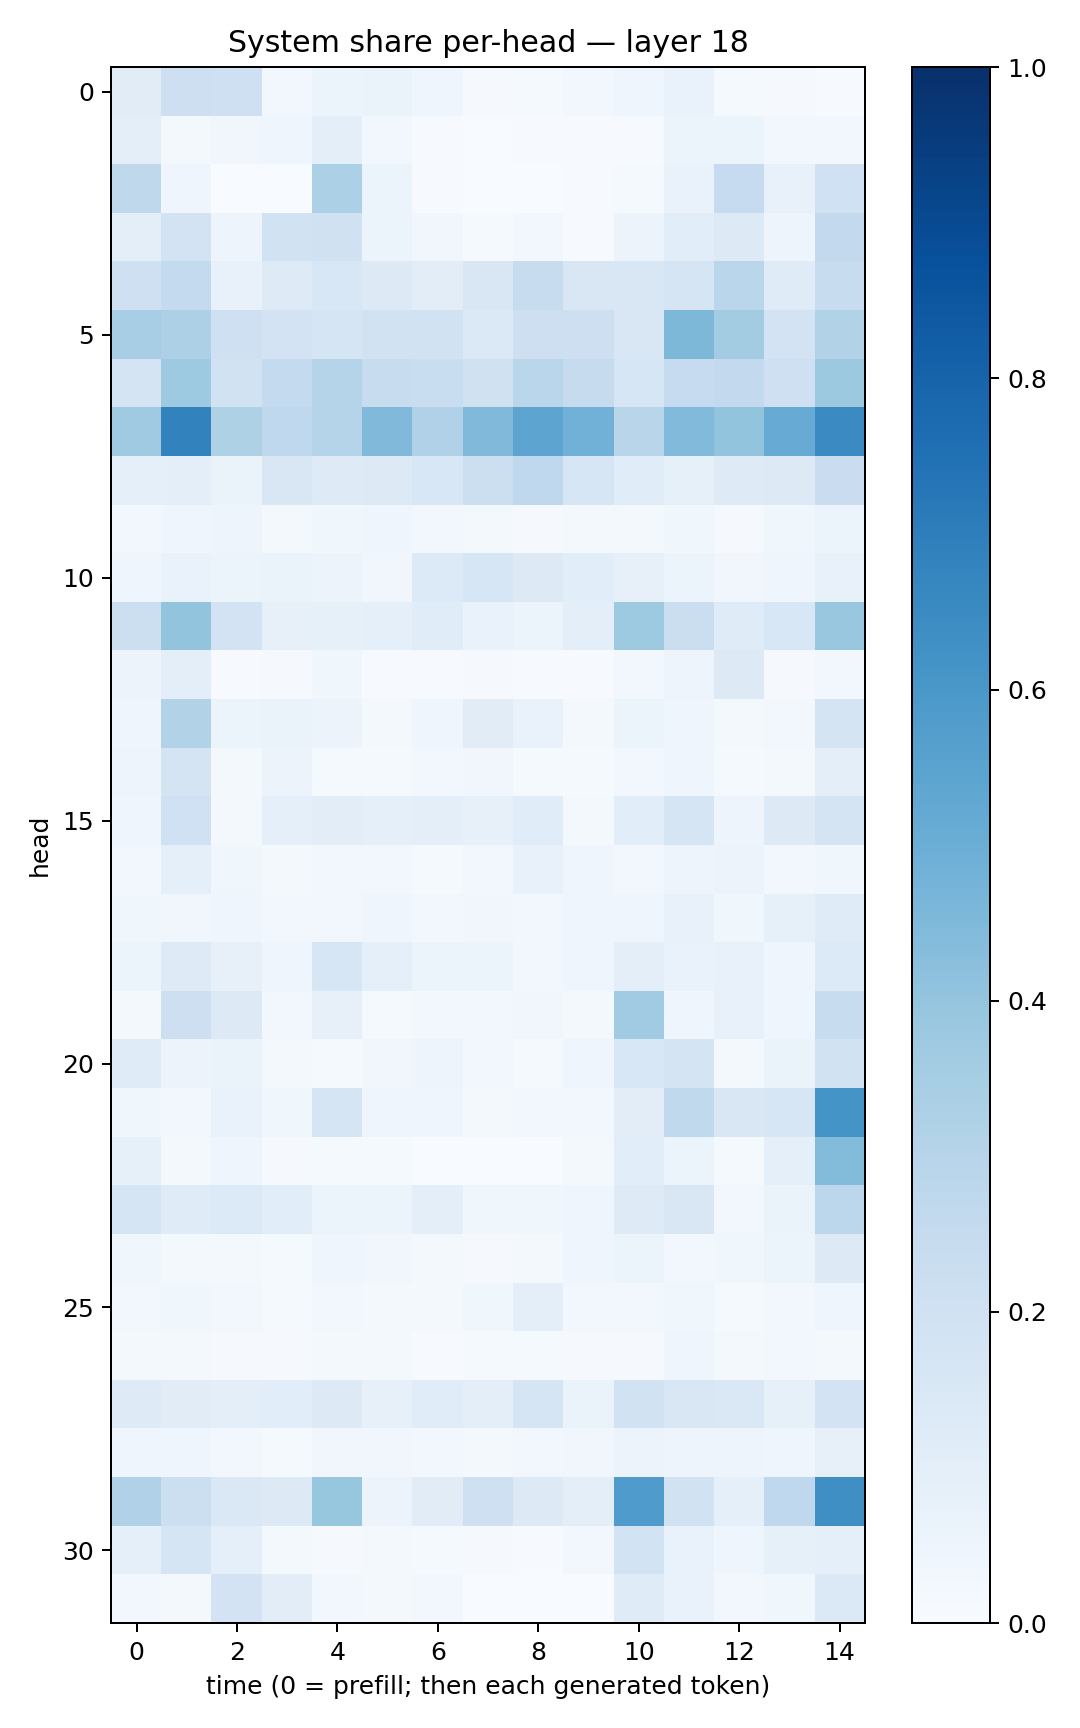

The data file committed next to this chart (first rows):
0.113047615, 0.21184778, 0.20949191, 0.026712852, 0.052422397, 0.06364027, 0.03930536, 0.008834846, 0.013727791, 0.029217258, 0.041041885, 0.06668531, 0.012030805, 0.010063489, 0.0064527905
0.09466, 0.01674, 0.03158, 0.04093, 0.09778, 0.02703, 0.007142, 0.001598, 0.006619, 0.004134, 0.00649, 0.0602, 0.06109, 0.03019, 0.02938
0.2733, 0.04286, 0.003325, 0.001955, 0.3298, 0.06069, 0.005165, 0.0001106, 0.002242, 0.005071, 0.01556, 0.06719, 0.2493, 0.07188, 0.2003
0.1011, 0.181, 0.0501, 0.191, 0.1978, 0.05461, 0.03207, 0.012, 0.02897, 0.005715, 0.05686, 0.1071, 0.1301, 0.0473, 0.2601
0.2075, 0.2542, 0.07333, 0.1246, 0.1528, 0.1292, 0.1018, 0.1491, 0.2401, 0.1488, 0.149, 0.1676, 0.2857, 0.1206, 0.2367
0.3476, 0.3249, 0.2064, 0.1831, 0.1648, 0.1918, 0.1907, 0.1388, 0.2126, 0.211, 0.1519, 0.4532, 0.3584, 0.1807, 0.3099
0.179, 0.3725, 0.1897, 0.2571, 0.297, 0.2381, 0.2325, 0.1955, 0.288, 0.2436, 0.1601, 0.2462, 0.2607, 0.2088, 0.378
0.3691, 0.6825, 0.3212, 0.2663, 0.2995, 0.4457, 0.3202, 0.4467, 0.5411, 0.4842, 0.2892, 0.4433, 0.4016, 0.5084, 0.6499
0.08983, 0.09678, 0.06251, 0.1486, 0.1217, 0.1327, 0.1546, 0.2151, 0.2689, 0.1641, 0.1139, 0.08434, 0.123, 0.1323, 0.23
0.02853, 0.04446, 0.05024, 0.01577, 0.03542, 0.04249, 0.03113, 0.0166, 0.009239, 0.01774, 0.01651, 0.03554, 0.01121, 0.03892, 0.05365
0.04044, 0.06864, 0.05226, 0.06553, 0.05787, 0.03211, 0.1349, 0.1588, 0.1271, 0.1086, 0.08092, 0.05107, 0.03376, 0.0459, 0.07526
0.2159, 0.4005, 0.1798, 0.08058, 0.08355, 0.09094, 0.1169, 0.06906, 0.06175, 0.1006, 0.3731, 0.2202, 0.1198, 0.1544, 0.3863
0.05666, 0.09425, 0.005575, 0.008861, 0.03582, 0.007374, 0.005762, 0.01038, 0.006628, 0.007209, 0.02961, 0.04925, 0.1267, 0.009913, 0.02612
0.03992, 0.3097, 0.05259, 0.06517, 0.05482, 0.0198, 0.0424, 0.1109, 0.06746, 0.02231, 0.0512, 0.04396, 0.02236, 0.03002, 0.1794
0.04925, 0.1791, 0.01674, 0.05606, 0.01332, 0.01194, 0.02512, 0.03395, 0.01471, 0.01209, 0.02662, 0.04414, 0.01267, 0.01849, 0.09671
0.04329, 0.2007, 0.02179, 0.08916, 0.1048, 0.09004, 0.09567, 0.07932, 0.1145, 0.01759, 0.1061, 0.1701, 0.04905, 0.1319, 0.1745
0.02516, 0.0893, 0.03872, 0.01995, 0.02618, 0.02502, 0.01436, 0.02747, 0.07349, 0.03959, 0.02883, 0.0481, 0.0566, 0.02424, 0.03722
0.03706, 0.03325, 0.04334, 0.02933, 0.02927, 0.04179, 0.02735, 0.03506, 0.02407, 0.04542, 0.03927, 0.07032, 0.03651, 0.08391, 0.1199
0.05952, 0.1226, 0.08125, 0.04321, 0.1583, 0.08988, 0.0525, 0.05413, 0.02962, 0.0464, 0.09429, 0.06881, 0.0743, 0.04435, 0.136
0.02158, 0.211, 0.1306, 0.02507, 0.08149, 0.01226, 0.02906, 0.02515, 0.03474, 0.02029, 0.3664, 0.0448, 0.07632, 0.04641, 0.2369
0.1186, 0.05537, 0.06401, 0.02213, 0.01401, 0.03129, 0.04773, 0.03082, 0.01514, 0.0447, 0.1543, 0.1779, 0.02116, 0.06279, 0.1906
0.03768, 0.03101, 0.0696, 0.03645, 0.1711, 0.04321, 0.04246, 0.02244, 0.02486, 0.02524, 0.1032, 0.2639, 0.1495, 0.1639, 0.6146
0.08307, 0.02029, 0.04204, 0.01035, 0.01467, 0.01385, 0.003583, 0.002705, 0.002132, 0.01879, 0.1056, 0.05998, 0.01179, 0.08706, 0.4411
0.1677, 0.119, 0.1337, 0.1073, 0.05146, 0.05245, 0.09416, 0.03845, 0.039, 0.0453, 0.1242, 0.149, 0.02746, 0.06451, 0.2776
0.03695, 0.02083, 0.02042, 0.01196, 0.04601, 0.03159, 0.01605, 0.01158, 0.02257, 0.04198, 0.05135, 0.03024, 0.03846, 0.0614, 0.1326
0.02787, 0.03562, 0.02519, 0.01497, 0.02452, 0.01983, 0.0179, 0.03783, 0.09565, 0.02761, 0.02894, 0.03702, 0.01313, 0.02401, 0.04373
0.01826, 0.01706, 0.01007, 0.009799, 0.02318, 0.02245, 0.007495, 0.01376, 0.01516, 0.009303, 0.01171, 0.04442, 0.01905, 0.03009, 0.01694
0.1247, 0.1101, 0.09406, 0.1062, 0.1327, 0.0816, 0.1155, 0.09826, 0.1651, 0.06376, 0.1929, 0.1487, 0.1461, 0.08536, 0.1803
0.04486, 0.04478, 0.03076, 0.01188, 0.03424, 0.03472, 0.02708, 0.01602, 0.02386, 0.03459, 0.05538, 0.04716, 0.04906, 0.04618, 0.08109
0.3177, 0.215, 0.1461, 0.1291, 0.3924, 0.05804, 0.1111, 0.207, 0.1267, 0.09452, 0.5842, 0.191, 0.09, 0.2681, 0.6346
0.08614, 0.1713, 0.09023, 0.01587, 0.009325, 0.01802, 0.01175, 0.009, 0.006005, 0.03085, 0.1868, 0.06688, 0.04644, 0.08273, 0.0934
0.02759, 0.01755, 0.183, 0.1017, 0.02693, 0.02126, 0.02617, 0.001107, 0.0009013, 0.003343, 0.1208, 0.07014, 0.02549, 0.03613, 0.1374
